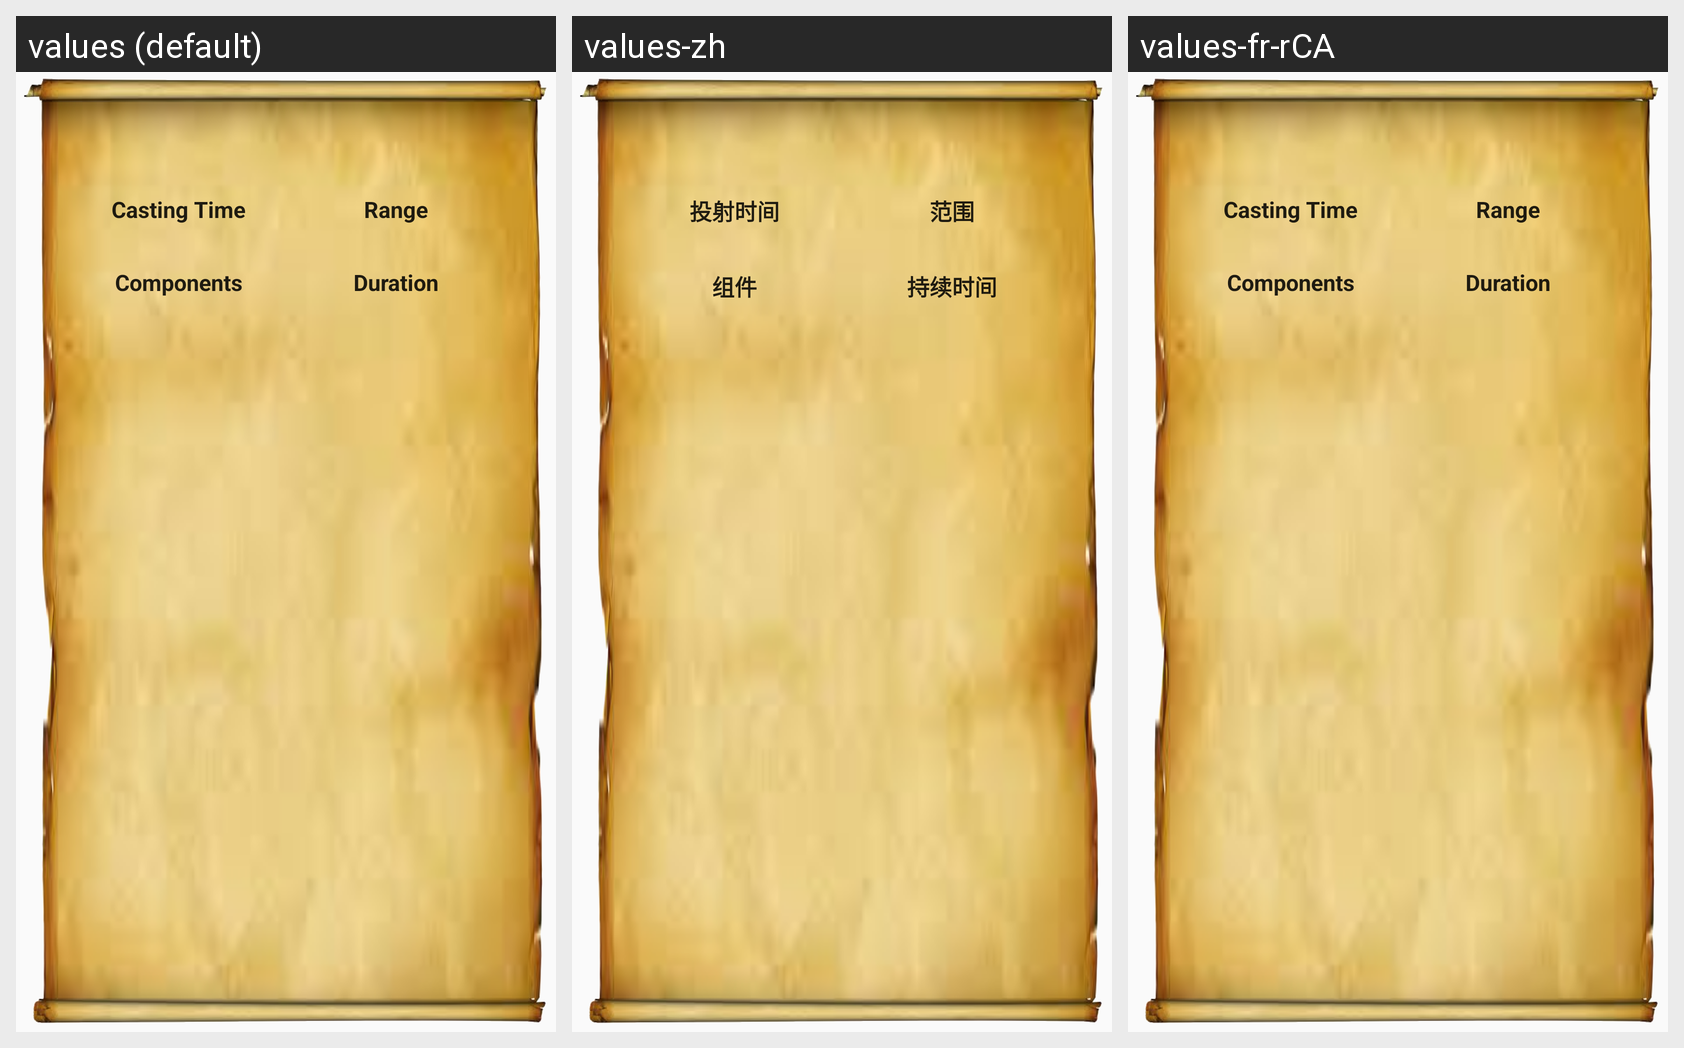

Strings drawn on this Android screen and how each of the app's shown locales translates them:
Android screen res/layout/cell_spell_card.xml rendered under 3 locales, left to right: values (default), values-zh, values-fr-rCA. Device: Nexus 5 (rendered at 1080×1920; each locale shown at half size, 540×960, under a caption strip naming it); theme AppTheme.
Strings drawn on this screen, with the default value and each locale's value (text and hints the layout hard-codes, and strings that could not be matched under every locale, appear in the picture but are not listed):

sv_casting_time
  values: Casting Time
  values-zh: 投射时间
  values-fr-rCA: Casting Time  [not translated; the default value is used]

sv_range
  values: Range
  values-zh: 范围
  values-fr-rCA: Range  [not translated; the default value is used]

sv_components
  values: Components
  values-zh: 组件
  values-fr-rCA: Components  [not translated; the default value is used]

sv_duration
  values: Duration
  values-zh: 持续时间
  values-fr-rCA: Duration  [not translated; the default value is used]
